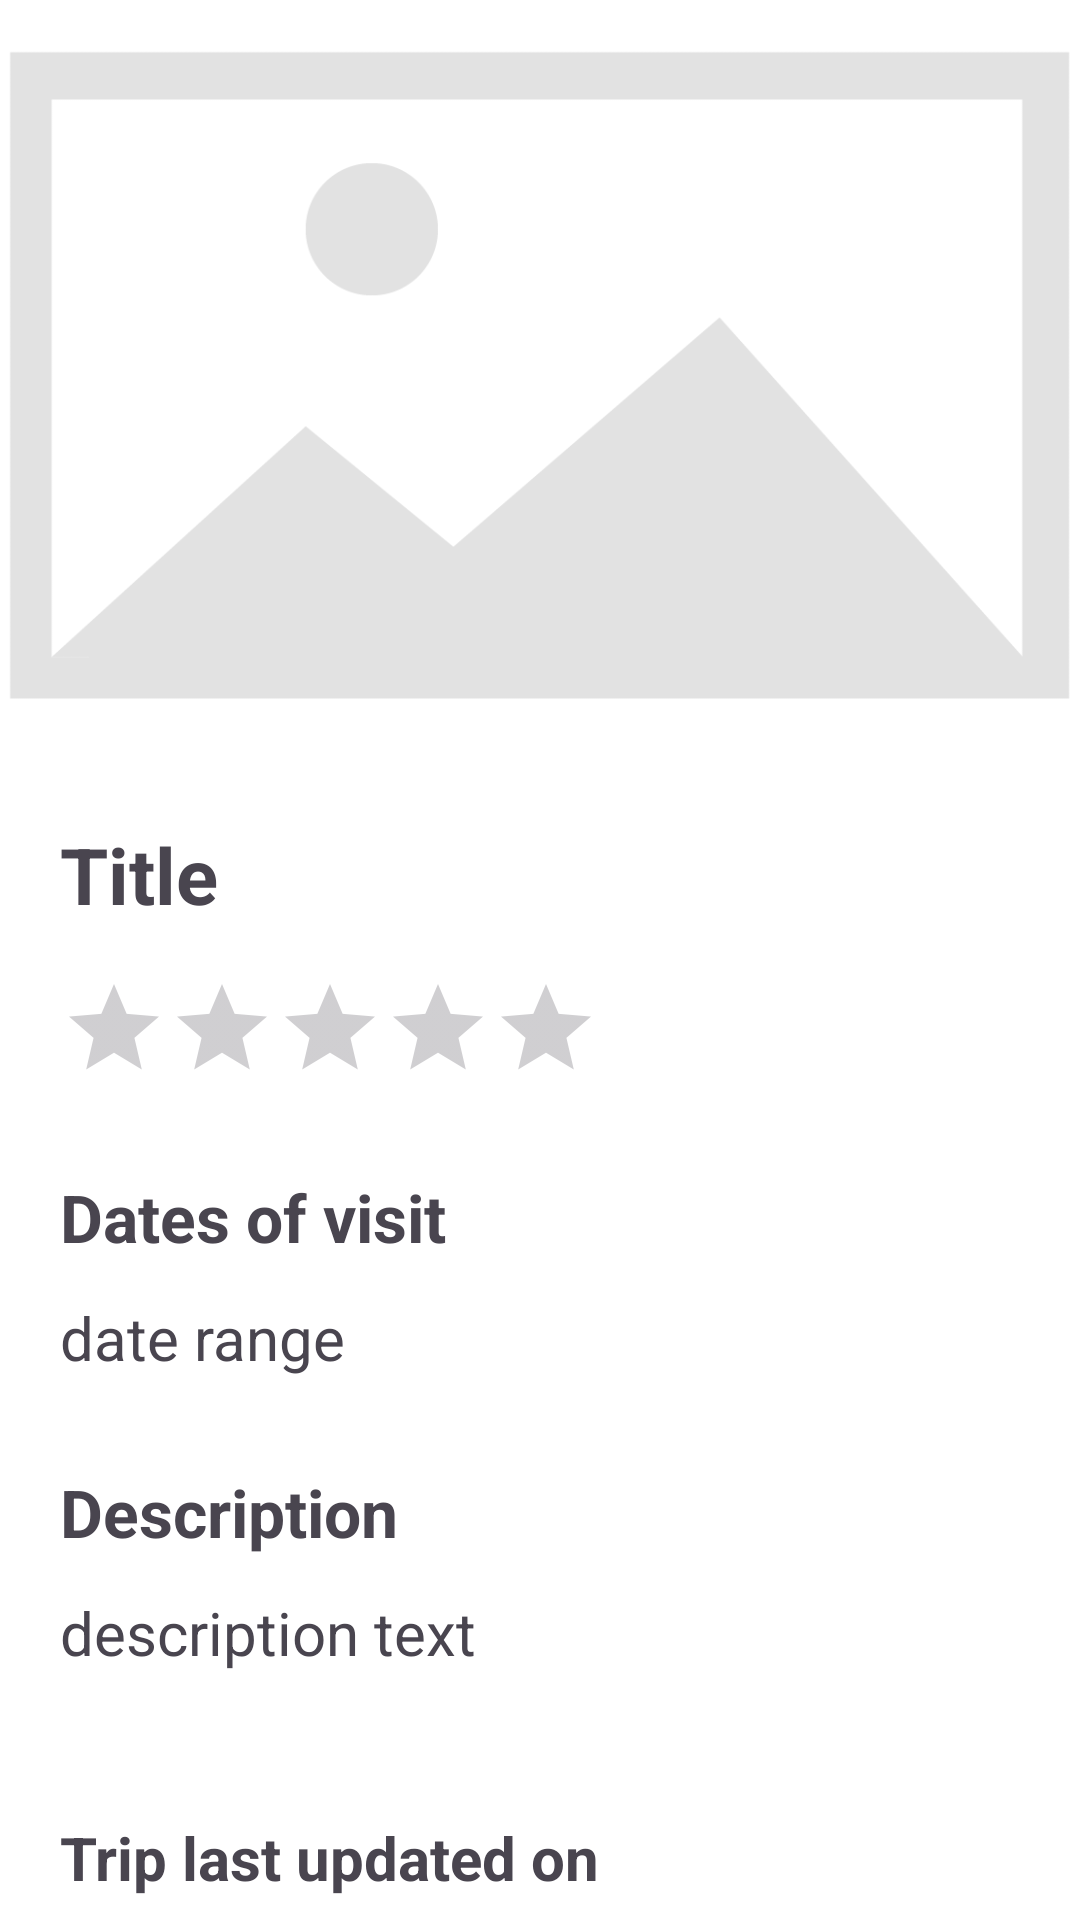

Produce the Android XML layout that renders to this screen, including the resource entries it uses.
<!-- AndroidManifest.xml: application theme Theme.TravelJournalApp -->
<!-- res/layout/trip_dialog.xml -->
<?xml version="1.0" encoding="utf-8"?>
<androidx.constraintlayout.widget.ConstraintLayout xmlns:android="http://schemas.android.com/apk/res/android"
    android:layout_width="match_parent"
    android:layout_height="match_parent"
    xmlns:app="http://schemas.android.com/apk/res-auto"
    android:background="@color/white">

    <LinearLayout
        android:layout_width="match_parent"
        android:layout_height="match_parent"
        android:layout_centerHorizontal="true"
        android:orientation="vertical">

        <FrameLayout
            android:layout_width="match_parent"
            android:layout_height="wrap_content">
            <ImageView
                android:id="@+id/tripImg"
                android:layout_width="match_parent"
                android:layout_height="250dp"
                android:scaleType="centerCrop"
                android:src="@drawable/default_image"
                android:visibility="visible"
                />

            <ImageView
                android:id="@+id/closeImg"
                android:layout_width="40dp"
                android:layout_height="40dp"
                android:layout_gravity="end"
                android:layout_marginTop="16dp"
                android:layout_marginEnd="16dp"
                android:src="@drawable/ic_close"
                android:layout_alignParentTop="true"
                android:layout_alignParentRight="true" />
        </FrameLayout>


        <TextView
            android:id="@+id/titleTrip"
            android:layout_width="wrap_content"
            android:layout_height="wrap_content"
            android:layout_marginTop="24dp"
            android:layout_marginBottom="16dp"
            android:layout_marginStart="20dp"
            android:text="Title"
            android:textSize="26sp"
            android:textStyle="bold" />

        <RatingBar
            android:id="@+id/ratingBarTrip"
            android:layout_width="wrap_content"
            android:layout_height="wrap_content"
            android:layout_marginStart="20dp"
            style="?android:attr/ratingBarStyleIndicator"
            android:progressTint="@color/blue"
            android:isIndicator="true" />

        <TextView
            android:id="@+id/datesTitle"
            android:layout_width="wrap_content"
            android:layout_height="wrap_content"
            android:layout_marginTop="30dp"
            android:layout_marginBottom="12dp"
            android:layout_marginStart="20dp"
            android:text="Dates of visit"
            android:textSize="22sp"
            android:textStyle="bold" />

        <TextView
            android:id="@+id/datesRangeTrip"
            android:layout_width="wrap_content"
            android:layout_height="wrap_content"
            android:layout_marginStart="20dp"
            android:text="date range "
            android:textSize="20sp"/>

        <TextView
            android:id="@+id/descTitle"
            android:layout_width="wrap_content"
            android:layout_height="wrap_content"
            android:layout_marginTop="30dp"
            android:layout_marginBottom="12dp"
            android:layout_marginStart="20dp"
            android:text="Description"
            android:textSize="22sp"
            android:textStyle="bold" />

        <TextView
            android:id="@+id/descTrip"
            android:layout_width="wrap_content"
            android:layout_height="wrap_content"
            android:layout_marginStart="20dp"
            android:text="description text"
            android:textSize="20sp"/>

        <TextView
            android:id="@+id/dateAdded"
            android:layout_width="wrap_content"
            android:layout_height="wrap_content"
            android:layout_marginTop="48dp"
            android:layout_marginBottom="8dp"
            android:layout_marginStart="20dp"
            android:text="Trip last updated on"
            android:textSize="20sp"
            android:textStyle="bold" />

        <TextView
            android:id="@+id/dateAddedTxt"
            android:layout_width="wrap_content"
            android:layout_height="wrap_content"
            android:layout_marginStart="20dp"
            android:text="date"
            android:textSize="20sp"/>

    </LinearLayout>

</androidx.constraintlayout.widget.ConstraintLayout>
<!-- resources referenced by this layout -->
<resources>
  <color name="blue">#603CB4</color>
  <color name="white">#FFFFFFFF</color>
  <!-- drawable default_image: png bitmap (drawable, 13553 bytes) -->
  <style name="Theme.TravelJournalApp" parent="Base.Theme.TravelJournalApp" />
  <style name="Base.Theme.TravelJournalApp" parent="Theme.Material3.Light.NoActionBar">
          
          
  
          <item name="fontFamily">@font/quicksand</item>
          <item name="android:statusBarColor">@color/black</item>
      </style>
  <color name="black">#FF000000</color>
</resources>
